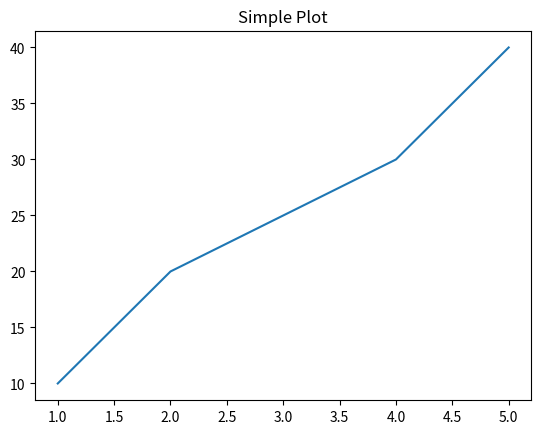

The matplotlib source for this figure:
import matplotlib.pyplot as plt

# Create some data
x = [1, 2, 3, 4, 5]
y = [10, 20, 25, 30, 40]

# Create a plot
plt.plot(x, y)

# Add a title
plt.title('Simple Plot')

# Show the plot
plt.show()
